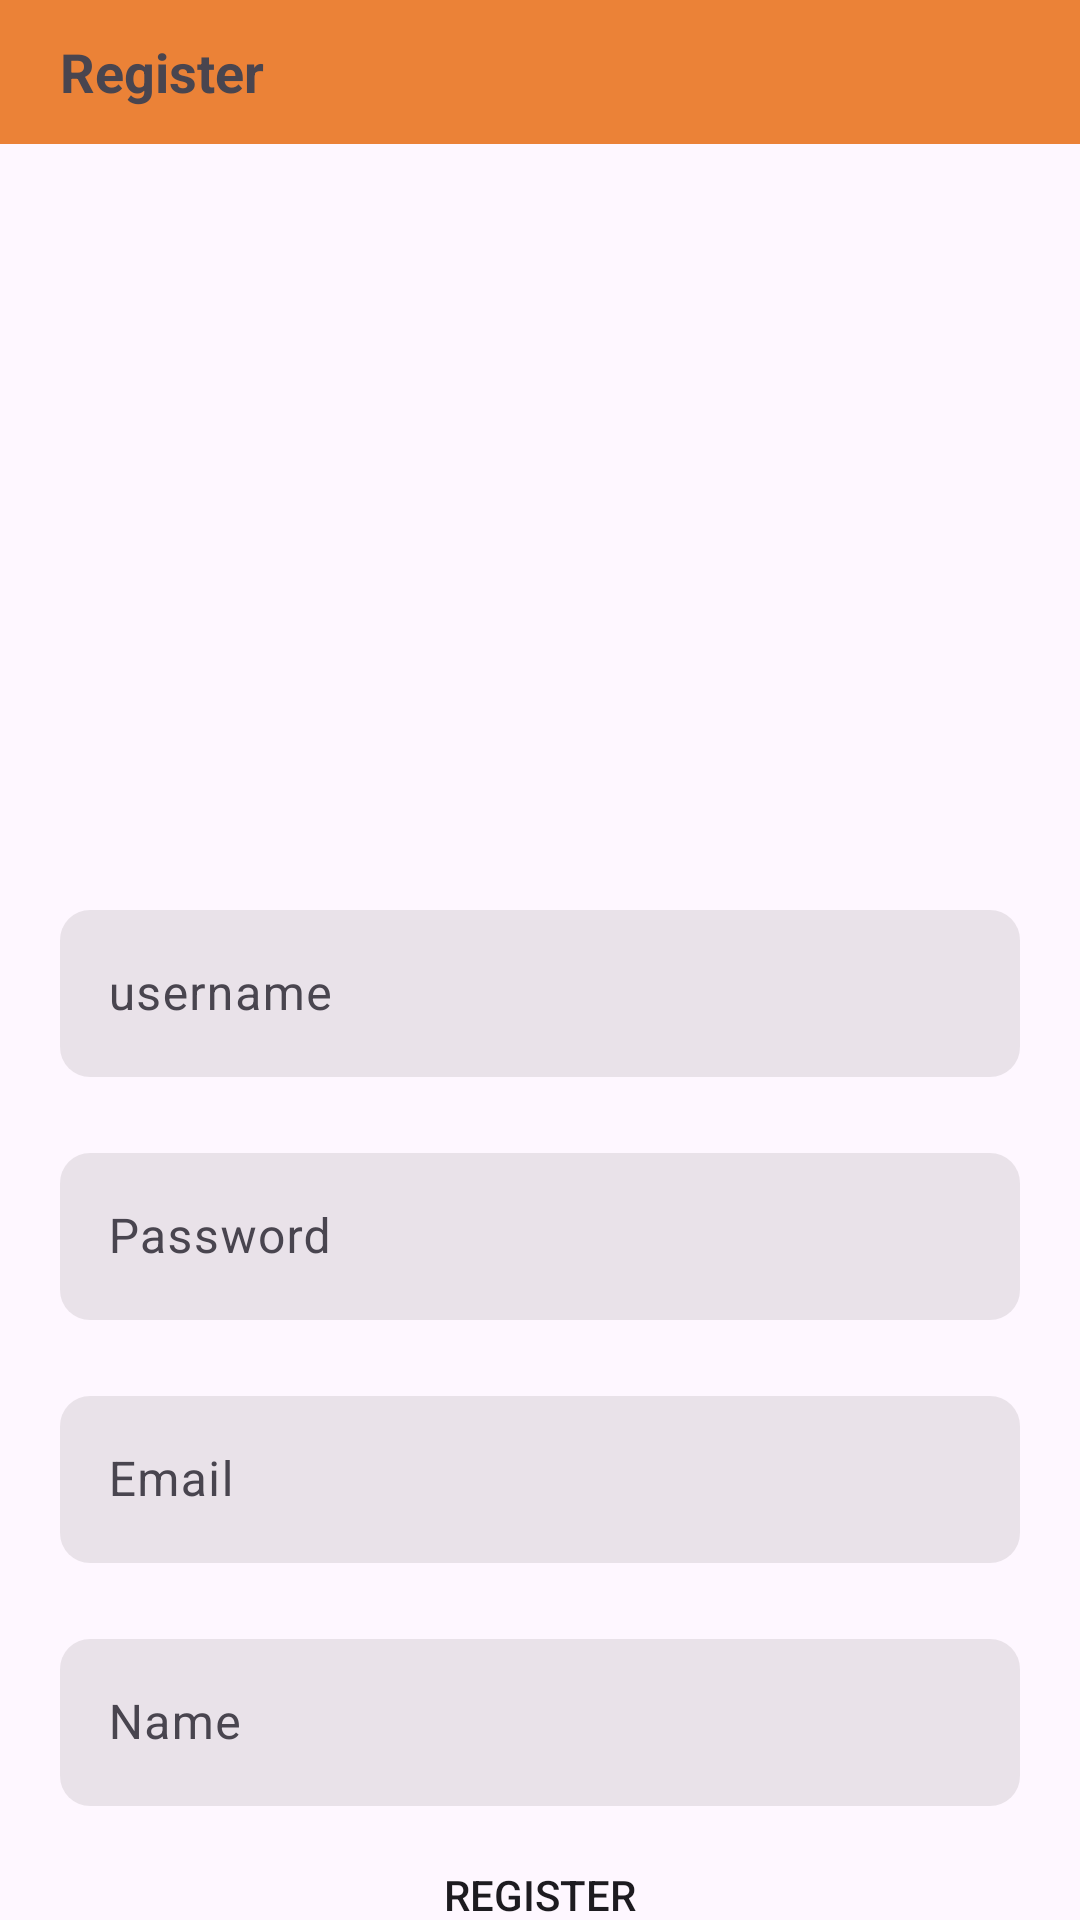

Android layout source for this screen:
<!-- AndroidManifest.xml: application theme Theme.AND103_PH44245_Lab6 -->
<!-- res/layout/activity_register.xml -->
<?xml version="1.0" encoding="utf-8"?>
<LinearLayout xmlns:android="http://schemas.android.com/apk/res/android"
    xmlns:app="http://schemas.android.com/apk/res-auto"
    xmlns:tools="http://schemas.android.com/tools"
    android:id="@+id/main"
    android:layout_width="match_parent"
    android:layout_height="match_parent"
    tools:context=".view.RegisterActivity"
    android:gravity="center_horizontal"
    android:orientation="vertical"
    >
    <RelativeLayout
        android:id="@+id/toolbar"
        android:layout_width="match_parent"
        android:layout_height="@android:dimen/app_icon_size"
        android:background="#EB8237"
        android:layout_marginBottom="20dp"
        android:gravity="start|center_vertical"

        >
        <TextView
            android:layout_width="wrap_content"
            android:layout_height="wrap_content"
            android:text="Register"
            android:textSize="18sp"
            android:textStyle="bold"
            android:layout_marginStart="20dp"
            />
    </RelativeLayout>
    <ImageView
        android:id="@+id/avatar"
        android:layout_marginTop="20dp"
        android:layout_width="200dp"
        android:layout_height="200dp"
        android:src="@drawable/baseline_broken_image_24"
        android:layout_marginBottom="10dp"
        />
    <com.google.android.material.textfield.TextInputLayout
        android:layout_width="match_parent"
        android:layout_height="wrap_content"
        android:layout_marginHorizontal="20dp"
        android:hint="username"

        app:hintAnimationEnabled="true"
        >
        <com.google.android.material.textfield.TextInputEditText
            android:id="@+id/ed_username"
            android:layout_width="match_parent"
            android:layout_height="wrap_content"
            android:background="@drawable/background_input_editext"
            />
    </com.google.android.material.textfield.TextInputLayout>

    <com.google.android.material.textfield.TextInputLayout
        android:layout_width="match_parent"
        android:layout_height="wrap_content"
        android:layout_marginHorizontal="20dp"
        android:hint="Password"
        android:layout_marginTop="20dp"
        app:hintAnimationEnabled="true"
        >
        <com.google.android.material.textfield.TextInputEditText
            android:id="@+id/ed_password"
            android:layout_width="match_parent"
            android:layout_height="wrap_content"
            android:background="@drawable/background_input_editext"
            android:inputType="textPassword"
            />
    </com.google.android.material.textfield.TextInputLayout>

    <com.google.android.material.textfield.TextInputLayout
        android:layout_width="match_parent"
        android:layout_height="wrap_content"
        android:layout_marginHorizontal="20dp"
        android:hint="Email"
        android:layout_marginTop="20dp"
        app:hintAnimationEnabled="true"
        >
        <com.google.android.material.textfield.TextInputEditText
            android:id="@+id/ed_email"
            android:layout_width="match_parent"
            android:layout_height="wrap_content"
            android:background="@drawable/background_input_editext"
            />
    </com.google.android.material.textfield.TextInputLayout>

    <com.google.android.material.textfield.TextInputLayout
        android:layout_width="match_parent"
        android:layout_height="wrap_content"
        android:layout_marginHorizontal="20dp"
        android:hint="Name"
        android:layout_marginTop="20dp"
        app:hintAnimationEnabled="true"
        >
        <com.google.android.material.textfield.TextInputEditText
            android:id="@+id/ed_name"
            android:layout_width="match_parent"
            android:layout_height="wrap_content"
            android:background="@drawable/background_input_editext"
            />
    </com.google.android.material.textfield.TextInputLayout>
    <Button
        android:layout_width="wrap_content"
        android:layout_height="wrap_content"
        android:id="@+id/btn_register"
        android:text="Register"
        android:layout_marginTop="20dp"
        android:background="@drawable/background_button_login"
        app:backgroundTint="@null"
        />
    <TextView
        android:id="@+id/tv_login"
        android:layout_width="wrap_content"
        android:layout_height="wrap_content"
        android:text="Bạn đã có tài khoản? đăng nhập ngay"
        android:textColor="@color/design_default_color_primary_variant"
        android:layout_marginTop="29dp"
        />




</LinearLayout>
<!-- resources referenced by this layout -->
<resources>
  <!-- drawable background_input_editext (drawable) -->
  <?xml version="1.0" encoding="utf-8"?>
  <shape xmlns:android="http://schemas.android.com/apk/res/android">
      <corners android:radius="10dp" />
      <solid android:color="#23676161"/>
  
  </shape>
  <style name="Theme.AND103_PH44245_Lab6" parent="Base.Theme.AND103_PH44245_Lab6" />
  <style name="Base.Theme.AND103_PH44245_Lab6" parent="Theme.Material3.DayNight.NoActionBar">
          
          
      </style>
</resources>
